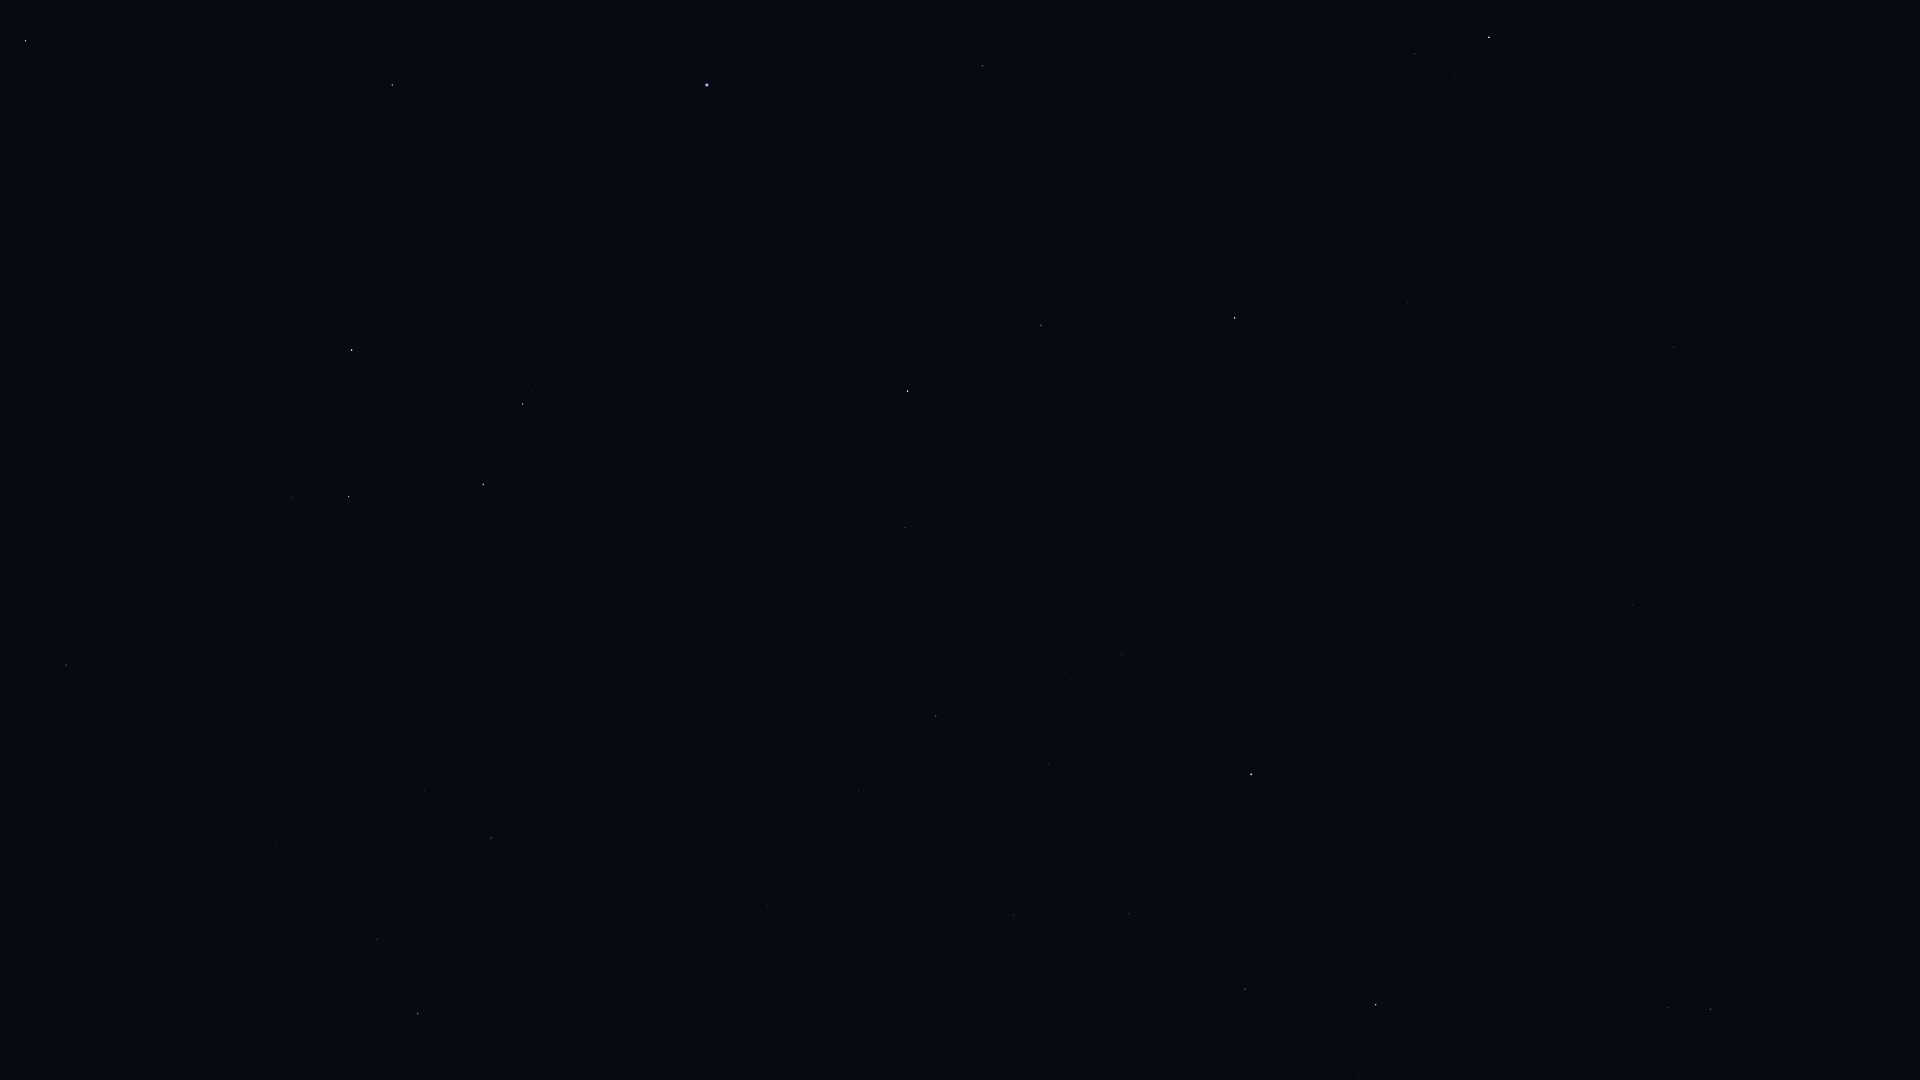

The table this chart was drawn from, first rows:
Star_ID, Name, X, Y
17847, Atlas, 953, 596
52943, HIP 52943, 418, 1014
53740, Alkes, 377, 939
54158, Dingolay, 784, 985
54204, HIP 54204, 150, 853
54872, Zosma, 1376, 1005
54879, Chertan, 1245, 989
55174, Hunahpú, 254, 799
55219, Alula Borealis, 1710, 1009
55282, HIP 55282, 491, 838
55664, Shama, 828, 867
55687, HIP 55687, 596, 824
55705, HIP 55705, 424, 790
56343, HIP 56343, 66, 665
56508, Formosa, 1388, 878
56572, Sagarmatha, 760, 782
56633, HIP 56633, 636, 755
57283, HIP 57283, 430, 667
57370, Flegetonte, 957, 751
57380, HIP 57380, 1049, 765
57632, Denebola, 1251, 774
57757, Zavijava, 936, 716
57936, HIP 57936, 35, 542
58188, HIP 58188, 473, 605
59199, Alchiba, 293, 497
59803, Gienah, 483, 485
60129, Zaniah, 905, 528
60965, Algorab, 523, 404
61174, HIP 61174, 533, 392
61359, Kraz, 352, 350
63090, Minelauva, 1041, 325
63608, Vindemiatrix, 1235, 318
64166, HIP 64166, 387, 145
64241, Diadem, 1408, 302
64394, HIP 64394, 1673, 347
64962, HIP 64962, 392, 85
65109, HIP 65109, 25, 41
65474, Spica, 707, 85
66249, Heze, 983, 66
67459, HIP 67459, 1415, 54
67927, Muphrid, 1489, 37
